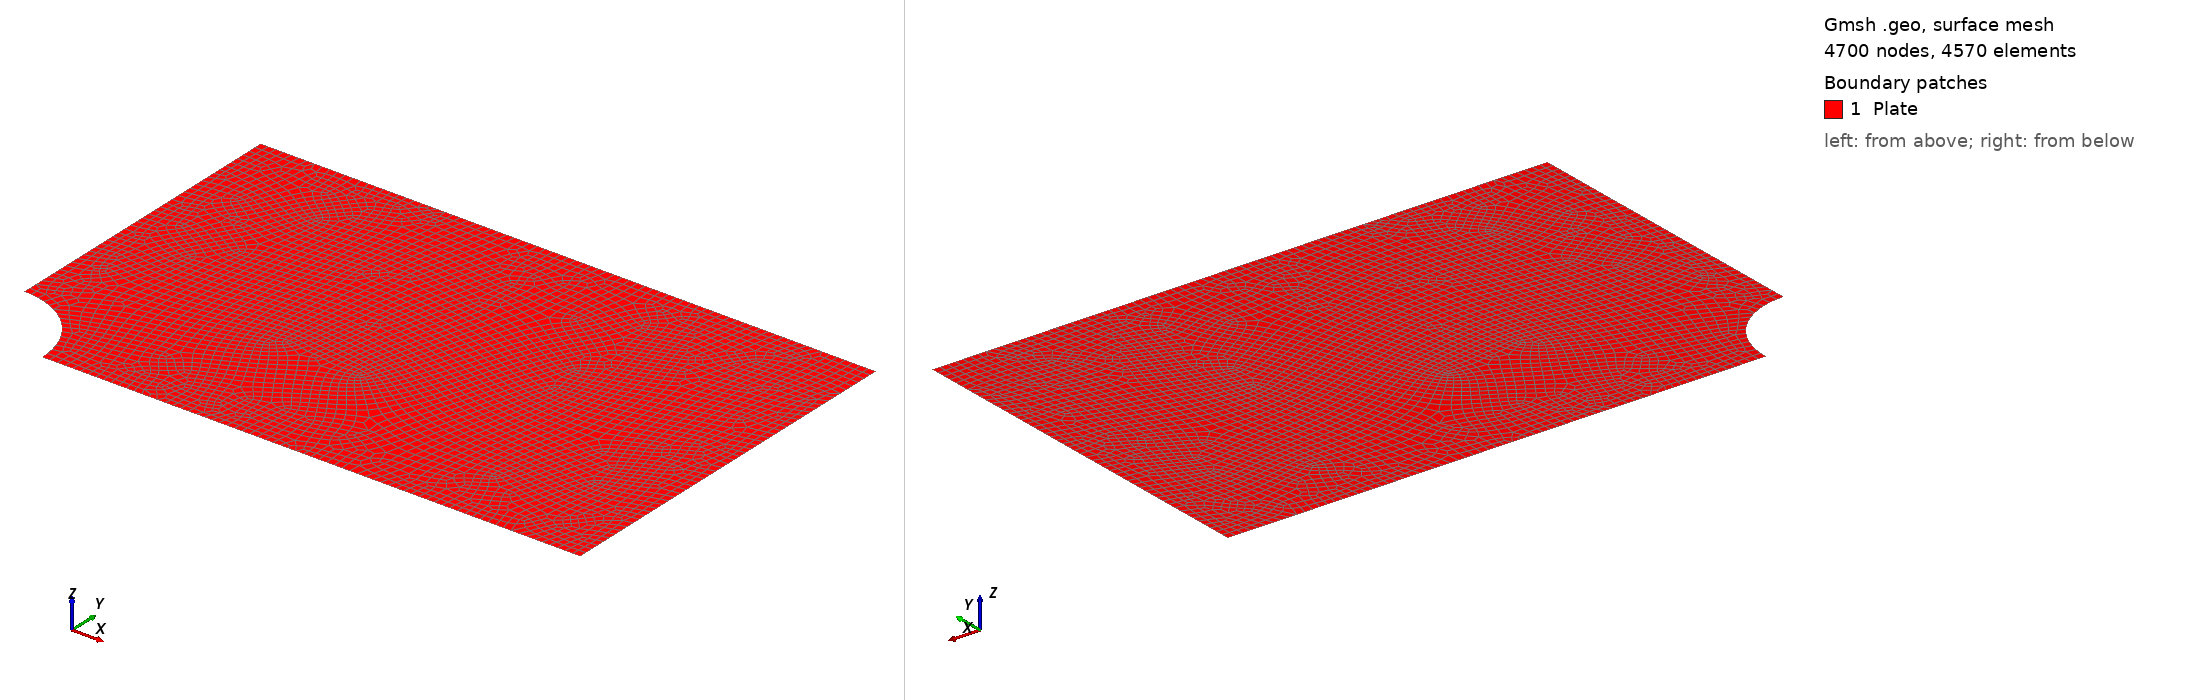

Gmsh geometry script, surface-meshed: 4700 nodes, 4570 surface elements. Boundary patches (legend numbers): 1 Plate. Left view from above one corner, right view from below the opposite corner. Legend entries are the model's physical surfaces. The drawing asked Gmsh for element sizes between 1% and 20% of the model's largest extent; the script's own settings can give other sizes.

=== plate-hole.geo (drawn) ===
/*********************************************************************
 *
 *  Plate with a hole
 *
 *********************************************************************/

// Mesh size - characteristic length
lc = 0.05;

// 4 corner points of a plate
Point(1) = {0.5, 0, 0, lc};
Point(2) = {4.0, 0, 0, lc};
Point(3) = {4.0, 2.5, 0, lc};
Point(4) = {0, 2.5, 0, lc};

// Circular hole
Point(5) = {0.0, 0.5, 0, lc};
Point(6) = {0.0, 0.0, 0, lc};

// Lines
Line(1) = {1,2};
Line(2) = {2,3};
Line(3) = {3,4};
Line(4) = {4,5};

Circle(5) = {5, 6, 1};

Line Loop(1) = {1,2,3,4,5};

Plane Surface(1) = {1};

BottomBottomLine = 101;
Physical Line("BottomLine") = 1;
RightBottomLine = 102;
Physical Line("RightLine") = 2;
TopBottomLine = 103;
Physical Line("TopLine") = 3;
LeftBottomLine = 104;
Physical Line("LeftLine") = 4;
SideBottomLeftLine = 105;

// Transfinite Surface {1};
Recombine Surface{1};

BottomSurface = 1001;
Physical Surface("Plate") = {1} ;

// 2D mesh algorithm (1=MeshAdapt, 2=Automatic, 5=Delaunay, 6=Frontal,
// 7=bamg, 8=delquad)
Mesh.Algorithm = 8;

// Apply recombination algorithm to all surfaces, ignoring per-surface
// spec Default value: '0'
Mesh.RecombineAll = 1;

// Mesh recombination algorithm (0=standard, 1=blossom)
Mesh.RecombinationAlgorithm = 1;

// Number of smoothing steps applied to the final mesh
Mesh.Smoothing = 50;

// Don't extend the elements sizes from the boundary inside the domain (0)
// Mesh.CharacteristicLengthExtendFromBoundary = 0;
